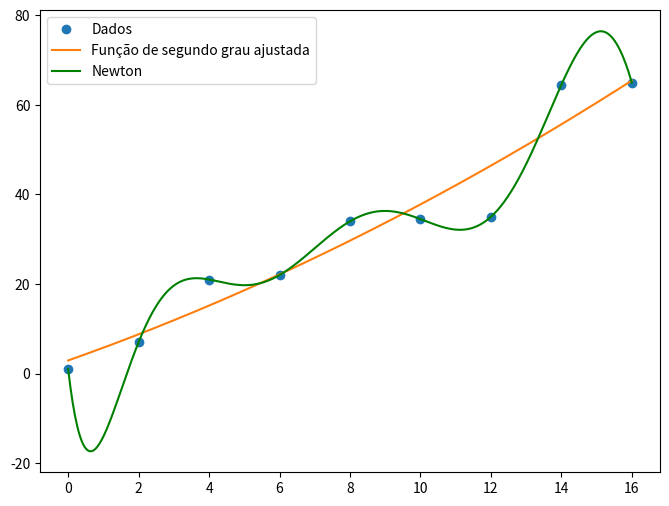

This figure's Python source:
import numpy as np
import matplotlib.pyplot as plt

def gauss_elimination(A, b):
    n = len(A)
    M = A.tolist()

    i = 0
    for x in M:
        x.append(b[i])
        i += 1

    for k in range(n):
        for i in range(k,n):
            if abs(M[i][k]) > abs(M[k][k]):
                M[k], M[i] = M[i],M[k]
            else:
                pass

        for j in range(k+1,n):
            q = float(M[j][k]) / M[k][k]
            for m in range(k, n+1):
                M[j][m] -=  q * M[k][m]

    return M

def back_substitution(A):
    n = len(A)
    x = [0 for i in range(n)]

    x[n-1] = A[n-1][n] / A[n-1][n-1]
    for i in range(n-2, -1, -1):
        x[i] = A[i][n]

        for j in range(i+1, n):
            x[i] = x[i] - A[i][j]*x[j]

        x[i] /= A[i][i]

    return x

def coef_newton(X, Y):
    n = len(X)
    coef = np.zeros([n, n])
    coef[:,0] = Y

    for j in range(1,n):
        for i in range(n-j):
            coef[i][j] = (coef[i+1][j-1] - coef[i][j-1]) / (X[i+j] - X[i])

    return coef[0, :]

# Função para calcular o valor do polinômio interpolador de Newton em um ponto
def eval_newton(coef, X, x):
    n = len(X) - 1
    p = coef[n]
    for k in range(1,n+1):
        p = coef[n-k] + (x - X[n-k])*p
    return p

x = [0.000, 2.000, 4.000, 6.000, 8.000, 10.000, 12.000, 14.000, 16.000]
y = [1.000, 7.000, 21.000, 22.000, 34.000, 34.500, 35.000, 64.500, 65.000]
x2,x3,x4,xy,x2y = [], [], [], [], []

for i in range(len(x)):
    x2.append(x[i]**2)
    x3.append(x[i]**3)
    x4.append(x[i]**4)
    xy.append(x[i]*y[i])
    x2y.append(x2[i]*y[i])

sumx = sum(x)
sumy = sum(y)
sumx2 = sum(x2)
sumx3 = sum(x3)
sumx4 = sum(x4)
sumxy = sum(xy)
sumx2y = sum(x2y)

A = np.array([[9, sumx, sumx2], [sumx, sumx2, sumx3], [sumx2, sumx3, sumx4]], dtype=float)
b = np.array([sumy, sumxy, sumx2y], dtype=float)

Mampliada = gauss_elimination(A, b)
coef = back_substitution(Mampliada)

f = np.poly1d(coef[::-1])  # Invertendo a ordem dos coeficientes
print("Ajustada: ")
print("Os coeficientes do polinômio são:", coef[::-1])
print(f)
print(f'\n')

X = x
Y = y

# Polinômio interpolador de Newton
coef_Newton = coef_newton(X,Y)
fc = np.poly1d(coef_Newton)
print("Newton: ")
print("Os coeficientes do interpolador são:",coef_Newton) 
print(fc)

X_plot = np.linspace(np.min(X),np.max(X),500)
y_new = f(X_plot)

# Plot dos dados e da função ajustada
plt.figure(figsize=(8, 6))
plt.plot(x, y, 'o', label='Dados')
plt.plot(X_plot, y_new, '-', label='Função de segundo grau ajustada')
Y_plot_Newton = [eval_newton(coef_Newton,X,x) for x in X_plot]
plt.plot(X_plot,Y_plot_Newton,'g-', label='Newton') # função polinomial de Newton
plt.plot()
plt.legend()
plt.show()